The GitHub repository CalvinTChi/CS280_Project contains a labelled image folder "combined_data" with 2 categories: cancer, not cancer. Examples follow, each with its label.

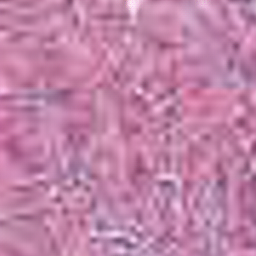
Label: not cancer

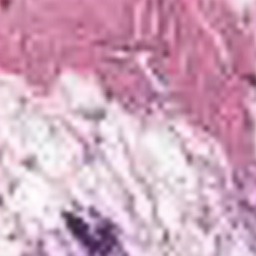
Label: not cancer

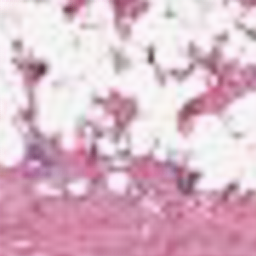
Label: not cancer

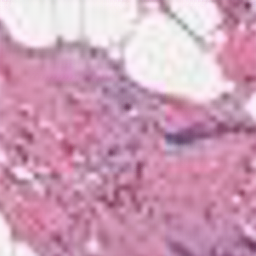
Label: cancer

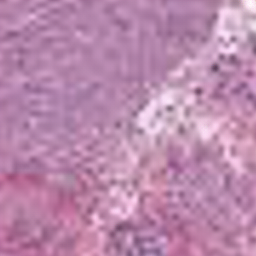
Label: cancer

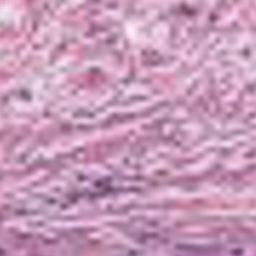
Label: cancer
